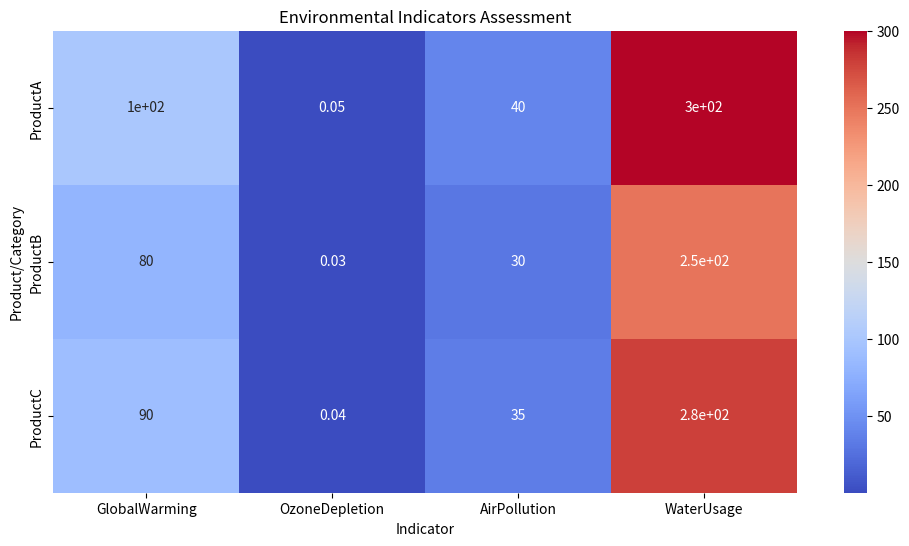

The script that saved this image:
import pandas as pd
import matplotlib.pyplot as plt
import seaborn as sns

# Sample data for environmental indicators
# Replace this with actual data
eco_indicators = {
    'ProductA': {'GlobalWarming': 100, 'OzoneDepletion': 0.05, 'AirPollution': 40, 'WaterUsage': 300},
    'ProductB': {'GlobalWarming': 80, 'OzoneDepletion': 0.03, 'AirPollution': 30, 'WaterUsage': 250},
    'ProductC': {'GlobalWarming': 90, 'OzoneDepletion': 0.04, 'AirPollution': 35, 'WaterUsage': 280},
    # Add more products or categories
}

# Convert to DataFrame for easier handling
eco_df = pd.DataFrame(eco_indicators).T

# Visualizing the environmental indicators
plt.figure(figsize=(12, 6))
sns.heatmap(eco_df, annot=True, cmap='coolwarm')
plt.title('Environmental Indicators Assessment')
plt.ylabel('Product/Category')
plt.xlabel('Indicator')
plt.show()
